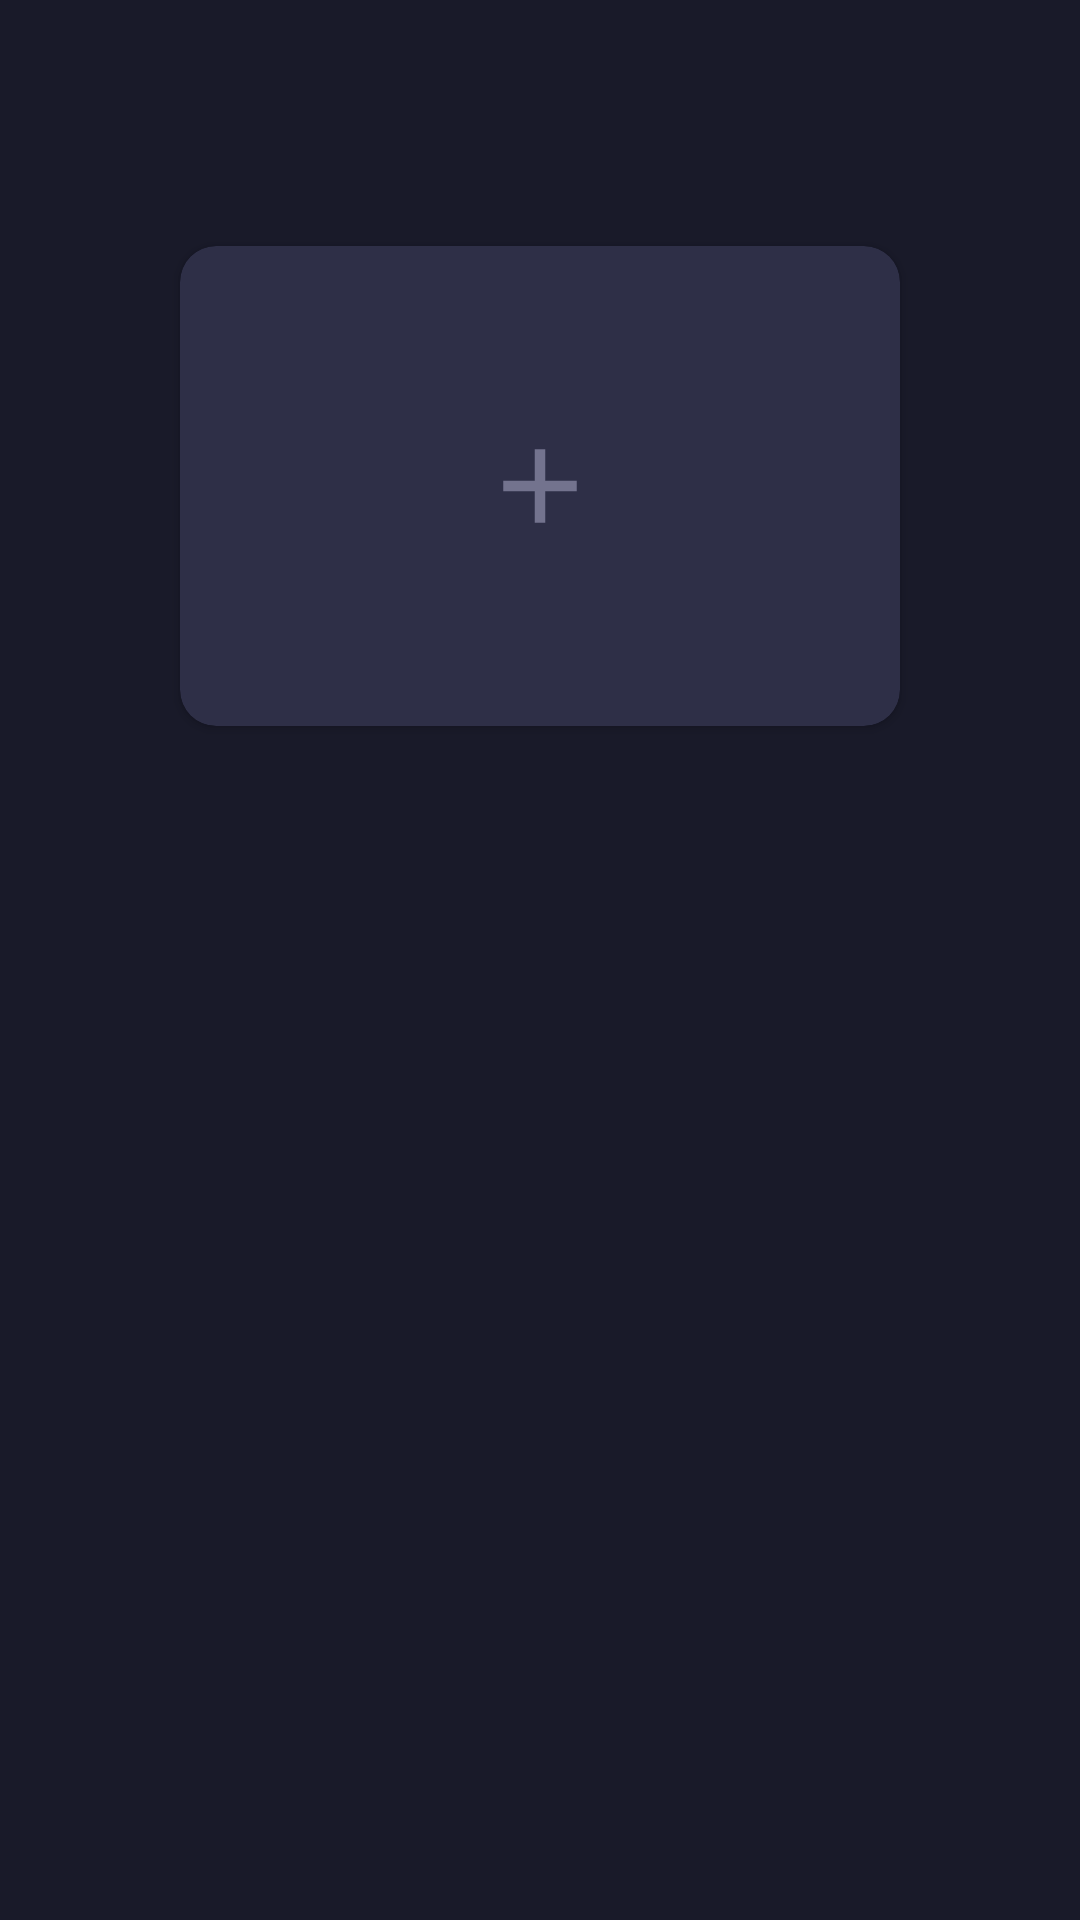

Write the Android layout XML for this screen, with the resource values it uses.
<!-- AndroidManifest.xml: application theme AppTheme -->
<!-- res/layout/fragment_wallets.xml -->
<?xml version="1.0" encoding="utf-8"?>
<LinearLayout xmlns:android="http://schemas.android.com/apk/res/android"
    xmlns:app="http://schemas.android.com/apk/res-auto"
    xmlns:tools="http://schemas.android.com/tools"
    android:layout_width="match_parent"
    android:layout_height="match_parent"
    android:orientation="vertical"
    tools:context=".screens.main.wallets.WalletsFragment">


    <android.support.v7.widget.Toolbar
        android:id="@+id/wallets_toolbar"
        android:layout_width="match_parent"
        android:layout_height="?android:attr/actionBarSize"
        android:background="@color/colorPrimary" />

    <android.support.v4.widget.NestedScrollView
        android:id="@+id/nested_scroll_view"
        android:layout_width="match_parent"
        android:layout_height="match_parent"
        android:clipToPadding="true"
        android:scrollbars="none"
        android:scrollingCache="true"
        app:layout_behavior="@string/appbar_scrolling_view_behavior">

        <LinearLayout
            android:layout_width="match_parent"
            android:layout_height="match_parent"
            android:orientation="vertical">

            <FrameLayout
                android:layout_width="match_parent"
                android:layout_height="212dp">


                <android.support.v4.view.ViewPager
                    android:id="@+id/wallets_pager"
                    android:layout_width="match_parent"
                    android:layout_height="match_parent">


                </android.support.v4.view.ViewPager>


                <android.support.v7.widget.CardView
                    android:id="@+id/new_wallet"
                    android:layout_width="240dp"
                    android:layout_height="160dp"
                    android:layout_gravity="center"
                    app:cardBackgroundColor="@color/wallet_card_background"
                    app:cardCornerRadius="12dp">

                    <ImageView
                        android:layout_width="42dp"
                        android:layout_height="42dp"
                        android:layout_gravity="center"
                        android:src="@drawable/ic_wallet_add" />
                </android.support.v7.widget.CardView>


            </FrameLayout>


            <android.support.v7.widget.RecyclerView
                android:id="@+id/transactions_recycler"
                android:layout_width="match_parent"
                android:layout_height="match_parent" />
        </LinearLayout>
    </android.support.v4.widget.NestedScrollView>
</LinearLayout>
<!-- resources referenced by this layout -->
<resources>
  <color name="colorPrimary">#191a29</color>
  <color name="wallet_card_background">#2e2f47</color>
  <!-- drawable ic_wallet_add (drawable) -->
  <vector xmlns:android="http://schemas.android.com/apk/res/android"
      android:width="24dp"
      android:height="24dp"
      android:viewportWidth="24.0"
      android:viewportHeight="24.0">
      <path
          android:fillColor="#73738e"
          android:pathData="M19,13h-6v6h-2v-6H5v-2h6V5h2v6h6v2z"/>
  </vector>
  <style name="AppTheme" parent="Theme.AppCompat.NoActionBar">
          
          <item name="colorPrimary">@color/colorPrimary</item>
          <item name="colorPrimaryDark">@color/colorPrimary</item>
          <item name="colorAccent">@color/colorAccent</item>
          
          <item name="android:windowBackground">@color/colorPrimary</item>
      </style>
  <color name="colorAccent">#66688F</color>
</resources>
